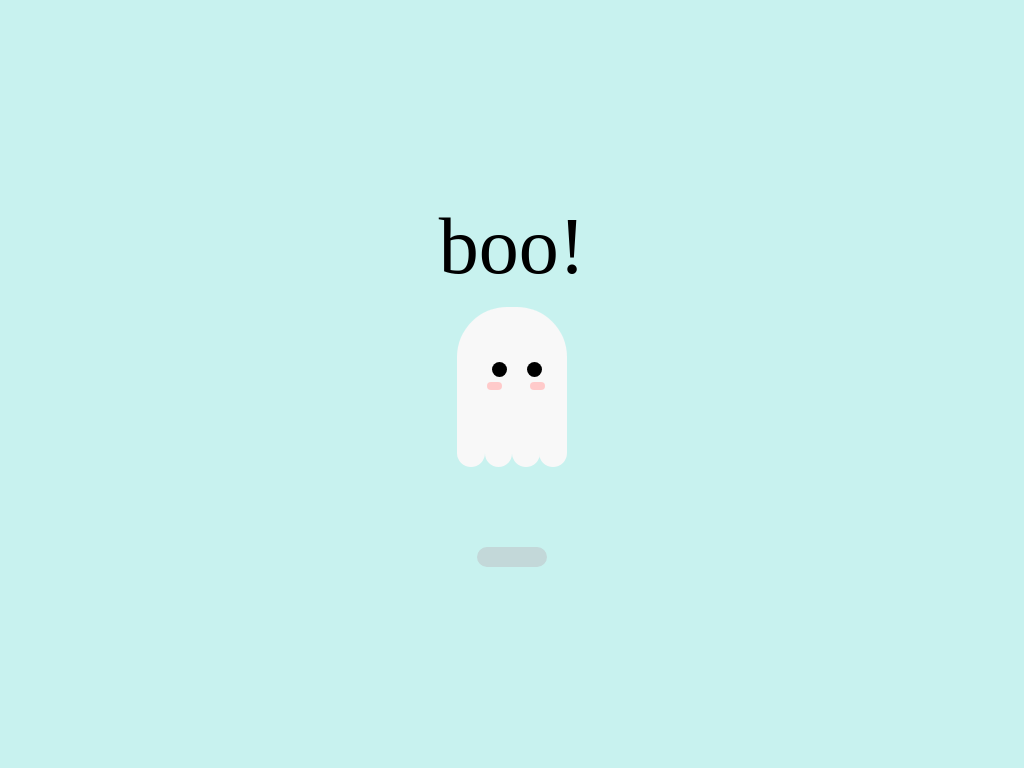

Reproduce this picture with HTML and CSS.

<!-- file: index.html -->
<!DOCTYPE html>
<html lang="en">
  <head>
    <meta charset="UTF-8" />
    <meta http-equiv="X-UA-Compatible" content="IE=edge" />
    <meta name="viewport" content="width=device-width, initial-scale=1.0" />
    <title>Ghost</title>
    <link rel="preconnect" href="https://fonts.googleapis.com" />
    <link rel="preconnect" href="https://fonts.gstatic.com" crossorigin />
    <link
      href="https://fonts.googleapis.com/css2?family=Chewy&family=Montserrat&display=swap"
      rel="stylesheet"
    />
    <link rel="stylesheet" href="./style.css/main.css" />
  </head>
  <body>
    <div class="ghost__container">
      <p class="text">boo!</p>
      <div class="ghost__body">
        <div class="ghost__eye"></div>
        <div class="ghost__cheeks"></div>
        <div class="ghost__bottom b1"></div>
        <div class="ghost__bottom b2"></div>
        <div class="ghost__bottom b3"></div>
        <div class="ghost__bottom b4"></div>
      </div>
      <div class="shadow"></div>
    </div>
  </body>
</html>


/* file: style.css/main.css */
:root {
  --white: #f8f8f8;
  --background: #c8f2ef;
  --shadow: #c3d8d9;
}

* {
  margin: 0;
  padding: 0;
  box-sizing: border-box;
  font-size: 62.5%;
  font-family: "Chewy", cursive;
}
.text {
  font-size: 8rem;
  margin-bottom: 15px;
}

.ghost__container {
  width: 100%;
  height: 100vh;
  display: flex;
  justify-content: center;
  align-items: center;
  flex-direction: column;
  background-color: var(--background);
}
.ghost__body {
  width: 110px;
  height: 140px;
  position: relative;
  border-radius: 50px 50px 0 0;
  background-color: var(--white);
  animation: float 3s linear infinite;
}
@keyframes float {
  0% {
    transform: translateY(0px);
  }
  50% {
    transform: translateY(50px);

    opacity: 1;
  }
  100% {
    transform: translateY(0px);
  }
}
.ghost__eye {
  width: 15px;
  height: 15px;
  position: absolute;
  top: 55px;
  left: 35px;
  border-radius: 50%;
  background-color: #000;
}
.ghost__eye::after {
  content: "";
  width: 15px;
  height: 15px;
  position: absolute;
  left: 35px;
  border-radius: 50%;
  background-color: #000;
}

.ghost__cheeks {
  width: 15px;
  height: 8px;
  position: absolute;
  border-radius: 50px;
  top: 75px;
  left: 30px;
  background-color: #ffcaca;
}
.ghost__cheeks::after {
  content: "";
  width: 15px;
  height: 8px;
  position: absolute;
  border-radius: 50px;
  left: 43px;
  background-color: #ffcaca;
}
.ghost__bottom {
  width: 27.5px;
  height: 20px;
  position: absolute;
  border-radius: 0 0 50px 50px;
  background-color: var(--white);
  top: 140px;
}
.b2 {
  left: 27.5px;
}
.b3 {
  left: 55px;
}
.b4 {
  left: 82px;
}
/* shadow */
.shadow {
  width: 70px;
  height: 20px;
  margin-top: 100px;
  border-radius: 50px;
  background-color: var(--shadow);
  animation: shadow 1.5s ease infinite;
  transform: scale(1);
  transform-origin: bottom center;
  animation-direction: alternate;
}
@keyframes shadow {
  0% {
    transform: scale(0.8, 1);
    opacity: 0.6;
  }
  100% {
    transform: scale(1.2, 1);
    opacity: 1;
  }
}
